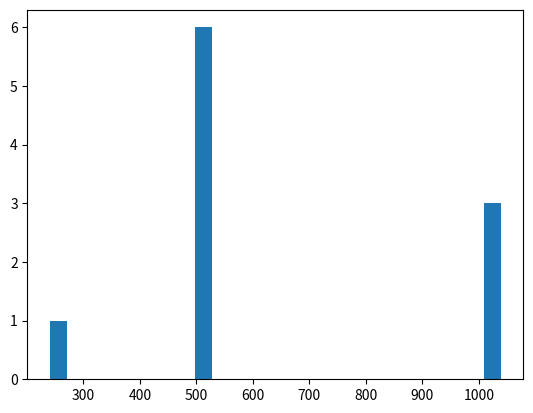

Here is the Python script that generated this plot:

import numpy as np
import random
import time
import matplotlib.pyplot as plt

# class bcolors:
#     HEADER = '\033[95m'
#     OKBLUE = '\033[94m'
#     OKGREEN = '\033[92m'
#     WARNING = '\033[93m'
#     FAIL = '\033[91m'
#     ENDC = '\033[0m'
#     BOLD = '\033[1m'
#     UNDERLINE = '\033[4m'
# print (bcolors.OKBLUE + "Some text"
#   + bcolors.ENDC)

class Grid (object) :

    def __init__ (self, grid) :
        """
        """
        self.grid = np.array(grid)

    def __str__ (self) :
        string = ""
        for k in range (4) :
            for i in range (4) :
                if self.grid[k][i] == 0 :
                    string += "." + "    "
                else :
                    nbrDigits = 1
                    power = 10
                    while (self.grid[k][i] // power > 0.5) : #0.5 is to avoid numeric noise
                            nbrDigits+=1
                            power *= 10
                    string += str(self.grid[k][i]) + (5-nbrDigits)*" "
            string += "\n"
        return string

    def canSwipeBase (self, grid) :
        """ returns True if swiping up has an effect
        """
        for columnNbr in range(4) :
            currentColumn = grid[:,columnNbr]
            nbrNonZero = np.count_nonzero(currentColumn)
            if nbrNonZero == 0 : #if empty, go to next
                #print("isEmpty")
                continue
            #warning : if the line is full, it can still be swiped !!

            for lineNbr in range(3, -1 + nbrNonZero, -1) :
                if currentColumn[lineNbr] != 0 :
                    return True

            for lineNbr in range(0, 3) :
                if currentColumn[lineNbr] == currentColumn[lineNbr+1] and currentColumn[lineNbr] != 0 :
                    return True

        return False

    def canSwipe (self, direction) :
        """ returns True if swiping has an effect using canSwipeBase
            direction = 0 up, 1 right, 2 down, 3 left
        """
        if direction == 0 :
            return(self.canSwipeBase(self.grid))

        elif direction == 1 :
            rotated = np.rot90(self.grid)
            return(self.canSwipeBase(rotated))

        elif direction == 2 :
            rotated = np.rot90(np.rot90(self.grid))
            return(self.canSwipeBase(rotated))

        elif direction == 3 :
            rotated = np.rot90(np.rot90(np.rot90(self.grid)))
            return(self.canSwipeBase(rotated))

        else :
            return False

    def swipeBase (self, grid) :
        """ swipes the grid up, doing all the necessary additions ()
        """
        #we start by putting every tile up
        for columnNbr in range(4) :
            nbrZeros = 4 - np.count_nonzero(grid[:,columnNbr])

            for lineNbr in range(4) :
                counter = 0
                while (grid[lineNbr, columnNbr] == 0) and (counter < 4):
                    counter += 1
                    if np.count_nonzero(grid[lineNbr:4, columnNbr]) != 0 :
                        for remainingLine in range (lineNbr, 3) :
                            grid[remainingLine, columnNbr] = grid[remainingLine+1, columnNbr]
                        grid[3, columnNbr] = 0

        #now we do the additions
            for lineNbr in range(3) :
                if grid[lineNbr, columnNbr] == grid[lineNbr+1, columnNbr] :
                    grid[lineNbr, columnNbr] *= 2
                    for remainingLine in range (lineNbr+1, 3) :
                        grid[remainingLine, columnNbr] = grid[remainingLine+1, columnNbr]
                    grid[3, columnNbr] = 0

        return (grid)

    def swipe (self, direction) :
        """ swipes the grid, doing all the necessary additions (uses swipeBase)
        """

        if direction == 0 :
            self.grid = self.swipeBase(self.grid)

        elif direction == 1 :
            rotated = np.rot90(self.grid)
            self.grid = np.rot90(np.rot90(np.rot90(self.swipeBase(rotated))))

        elif direction == 2 :
            rotated = np.rot90(np.rot90(self.grid))
            self.grid = np.rot90(np.rot90(self.swipeBase(rotated)))

        elif direction == 3 :
            rotated = np.rot90(np.rot90(np.rot90(self.grid)))
            self.grid = np.rot90(self.swipeBase(rotated))

        else :
            pass

    def addNbr (self) :
        """ adds a number on a empty space
            2 with probability 9/10 ; 4 with probability 1/10
            doesnt return anything
            UN PEU BOURRIN POUR LE MOMENT
        """
        #we pick out the random number : 2 or 4
        if random.randint(1,10) == 1:
            randomNbr = 4
        else :
            randomNbr = 2

        # we pick a random position for the number
        emptyCounter = 16 - np.count_nonzero(self.grid)

        randomPosition = random.randint(0,emptyCounter-1)
        counter = 0
        for k in range (4) :
            for i in range (4) :
                if self.grid[k,i] == 0 :
                    if (counter == randomPosition) :
                        self.grid[k,i] = randomNbr
                        return #we leave the function
                    counter += 1

    def calcFitness (self) :
        """ Returns the fitness of the grid

        """
        # fitnessArray = [[64,  16, 4, 1],  #a peu près pareil
        #                 [256,  64, 16, 4],
        #                 [1024,  256, 64, 16],
        #                 [4096, 1024, 256, 64]]

        fitnessArray = np.array([[8,  4, 2, 1],
                                 [16,  8, 4, 2],
                                 [32,  16, 8, 4],
                                 [64, 32, 16, 8]])

        ## pas nécessairement plus lent...
        # fitness = 0
        # for k in range(4) :
        #     for i in range (4) :
        #         fitness += self.grid[k,i] * fitnessArray[k][i]

        fitness = sum(sum(np.multiply(self.grid, fitnessArray)))
        return (fitness)

##############################################

arrayGrid1 = [[0, 0, 0, 0],
              [0, 0, 0, 0],
              [0, 0, 0, 0],
              [0, 0, 0, 0]]

arrayGrid2 = [[2, 8, 2, 2],
              [2, 2, 2, 0],
              [4, 2, 4, 0],
              [2, 2, 2, 2]]

arrayGrid3 = [[4, 0, 0, 0],
              [16, 4, 2, 0],
              [32, 2, 8, 0],
              [128, 32, 2, 0]]


# MODE = "PLAY"
# MODE = "TEST"
MODE = "AI"
MODE = "MULTI_AI"

##############################################
def evaluateGrid(givenGrid) :
    """ Returns the max value of the grid
    """
    return(givenGrid.max())

def single_AI() :
    myGrid = Grid([[0, 0, 0, 0],
                   [0, 0, 0, 0],
                   [0, 0, 0, 0],
                   [0, 0, 0, 0]])
    myGrid.addNbr()
    myGrid.addNbr()

    while True :
        fitnessArray = np.array([[0, 0, 0, 0], #lignes = à 1er move constant
                                 [0, 0, 0, 0],
                                 [0, 0, 0, 0],
                                 [0, 0, 0, 0]])

        #we determine what moves to consider (not necessarily all the possible moves)
        possibleMoves = [False, False, False, False]
        for k in range (4) :
            possibleMoves[k] = myGrid.canSwipe(k)

        if sum(possibleMoves) != 0 : #if at least one move is possible

            if (possibleMoves[0] == True or possibleMoves[2] == True or possibleMoves[3] == True) :
                #if can swipe up, left or down, do not swipe right
                consideredMovesArray = [0, 2, 3]

            # if np.count_nonzero(myGrid.grid[:,0]) != 0 :
            #     #if first line is not full, do not swipe up
            #     #PAS SUFFISANT CAR MM SI LA LIGNE EST PLEINE SWIPER PEUT AVOIR UN EFFET
            #     #EN PLUS CA DIMINUE LE MEILLEUR SCORE...
            #     consideredMovesArray = [2, 3]

            for k in consideredMovesArray :
                for i in range (4) :
                    tempGrid = Grid(myGrid.grid)
                    if tempGrid.canSwipe(k) :
                        tempGrid.swipe(k)
                        if tempGrid.canSwipe(i) :
                            tempGrid.swipe(i)
                            fitnessArray[k][i] = tempGrid.calcFitness()



            maxArray = [0,0,0,0]
            for k in range (4) :
                maxArray[k] = max(fitnessArray[k])
                # maxArray[k] = fitnessArray[k].mean() #moins bon que le max

            #we reverse the array to make sure the default swipe is left and not up
            reversedMaxArray = maxArray[::-1]
            direction2 = reversedMaxArray.index(max(reversedMaxArray))
            direction = maxArray.index(max(maxArray))

            if direction2 == 0 :
                direction2 = 3
            elif direction2 == 1 :
                direction2 = 2
            elif direction2 == 2 :
                direction2 = 1
            elif direction2 == 3 :
                direction2 = 0

            ##useful for debugging and seeing what is happening:
            # print(myGrid)
            # print(fitnessArray)
            # print(maxArray)
            # print(direction2)
            # user_input = input()

            myGrid.swipe(direction2) #mettre direction pour swiper sans avoir reverse l'array
            myGrid.addNbr()

        else : #if no move is possible
            return(myGrid.grid, sum(sum(myGrid.grid)))
            break




##############################################


if MODE == "TEST" :
    myGrid = Grid(arrayGrid3)
    print(myGrid.canSwipe(3))
    pass

if MODE == "PLAY" :
    myGrid = Grid(arrayGrid1)
    myGrid.addNbr()
    myGrid.addNbr()

    while True :
        print(myGrid)
        print("Press key")
        user_input = input()
        if user_input == "z" and myGrid.canSwipe(0) :
            myGrid.swipe(0)
            myGrid.addNbr()
        elif user_input == "s" and myGrid.canSwipe(1) :
            myGrid.swipe(1)
            myGrid.addNbr()
        elif user_input == "w" and myGrid.canSwipe(2) :
            myGrid.swipe(2)
            myGrid.addNbr()
        elif user_input == "q" and myGrid.canSwipe(3) :
            myGrid.swipe(3)
            myGrid.addNbr()
        else :
            pass
        print(myGrid.calcFitness())

if MODE == "AI" :
    startTime = time.time()
    finishedGrid = single_AI()
    endTime = time.time()
    print(" \n----- Partie finie -----")
    print("Temps écoulé :", int((endTime-startTime)*1000), "ms")
    print("Valeur max :", evaluateGrid(finishedGrid))
    print(Grid(finishedGrid))
    print("------------------------")

if MODE == "MULTI_AI" :
    startTime = time.time()
    nbrGames = 10
    listScores = [[],[]]
    sumRawScores = 0
    for k in range(nbrGames) :
        [finishedGrid, rawScore] = single_AI()
        sumRawScores += rawScore
        maxObtainedValue = evaluateGrid(finishedGrid)
        if (maxObtainedValue not in listScores[0][:]) :
            listScores[0].append(maxObtainedValue)
            listScores[1].append(1)
        else :
            listScores[1][listScores[0].index(maxObtainedValue)] += 1
        print("Partie", k+1, "sur", nbrGames, " -  Score brut :", rawScore)
    endTime = time.time()
    print(" \n----- Parties finies -----")
    print("Temps écoulé :", int((endTime-startTime)*1000), "ms")
    print(np.array(listScores))
    print("Temps par unité :", (endTime-startTime)/sumRawScores*1000, "ms")
    print("--------------------------")
    #plot a bar graph
    width = 30
    plt.bar(listScores[0], listScores[1], width)
    plt.show()
